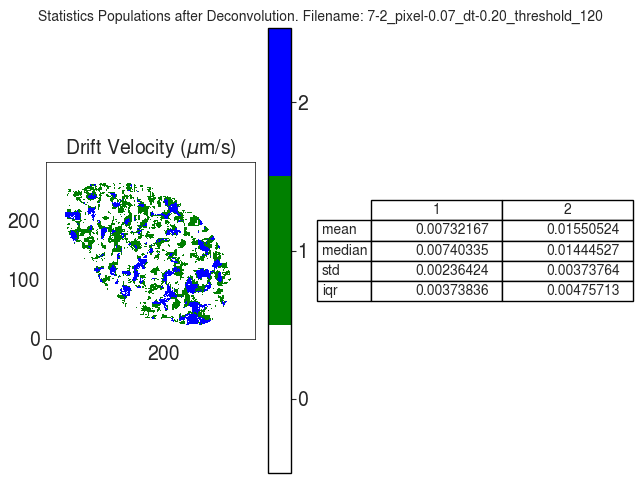

The data file committed next to this chart (first rows):
V
, 1, 2
mean, 0.007322, 0.01551
median, 0.007403, 0.01445
std, 0.002364, 0.003738
iqr, 0.003738, 0.004757
